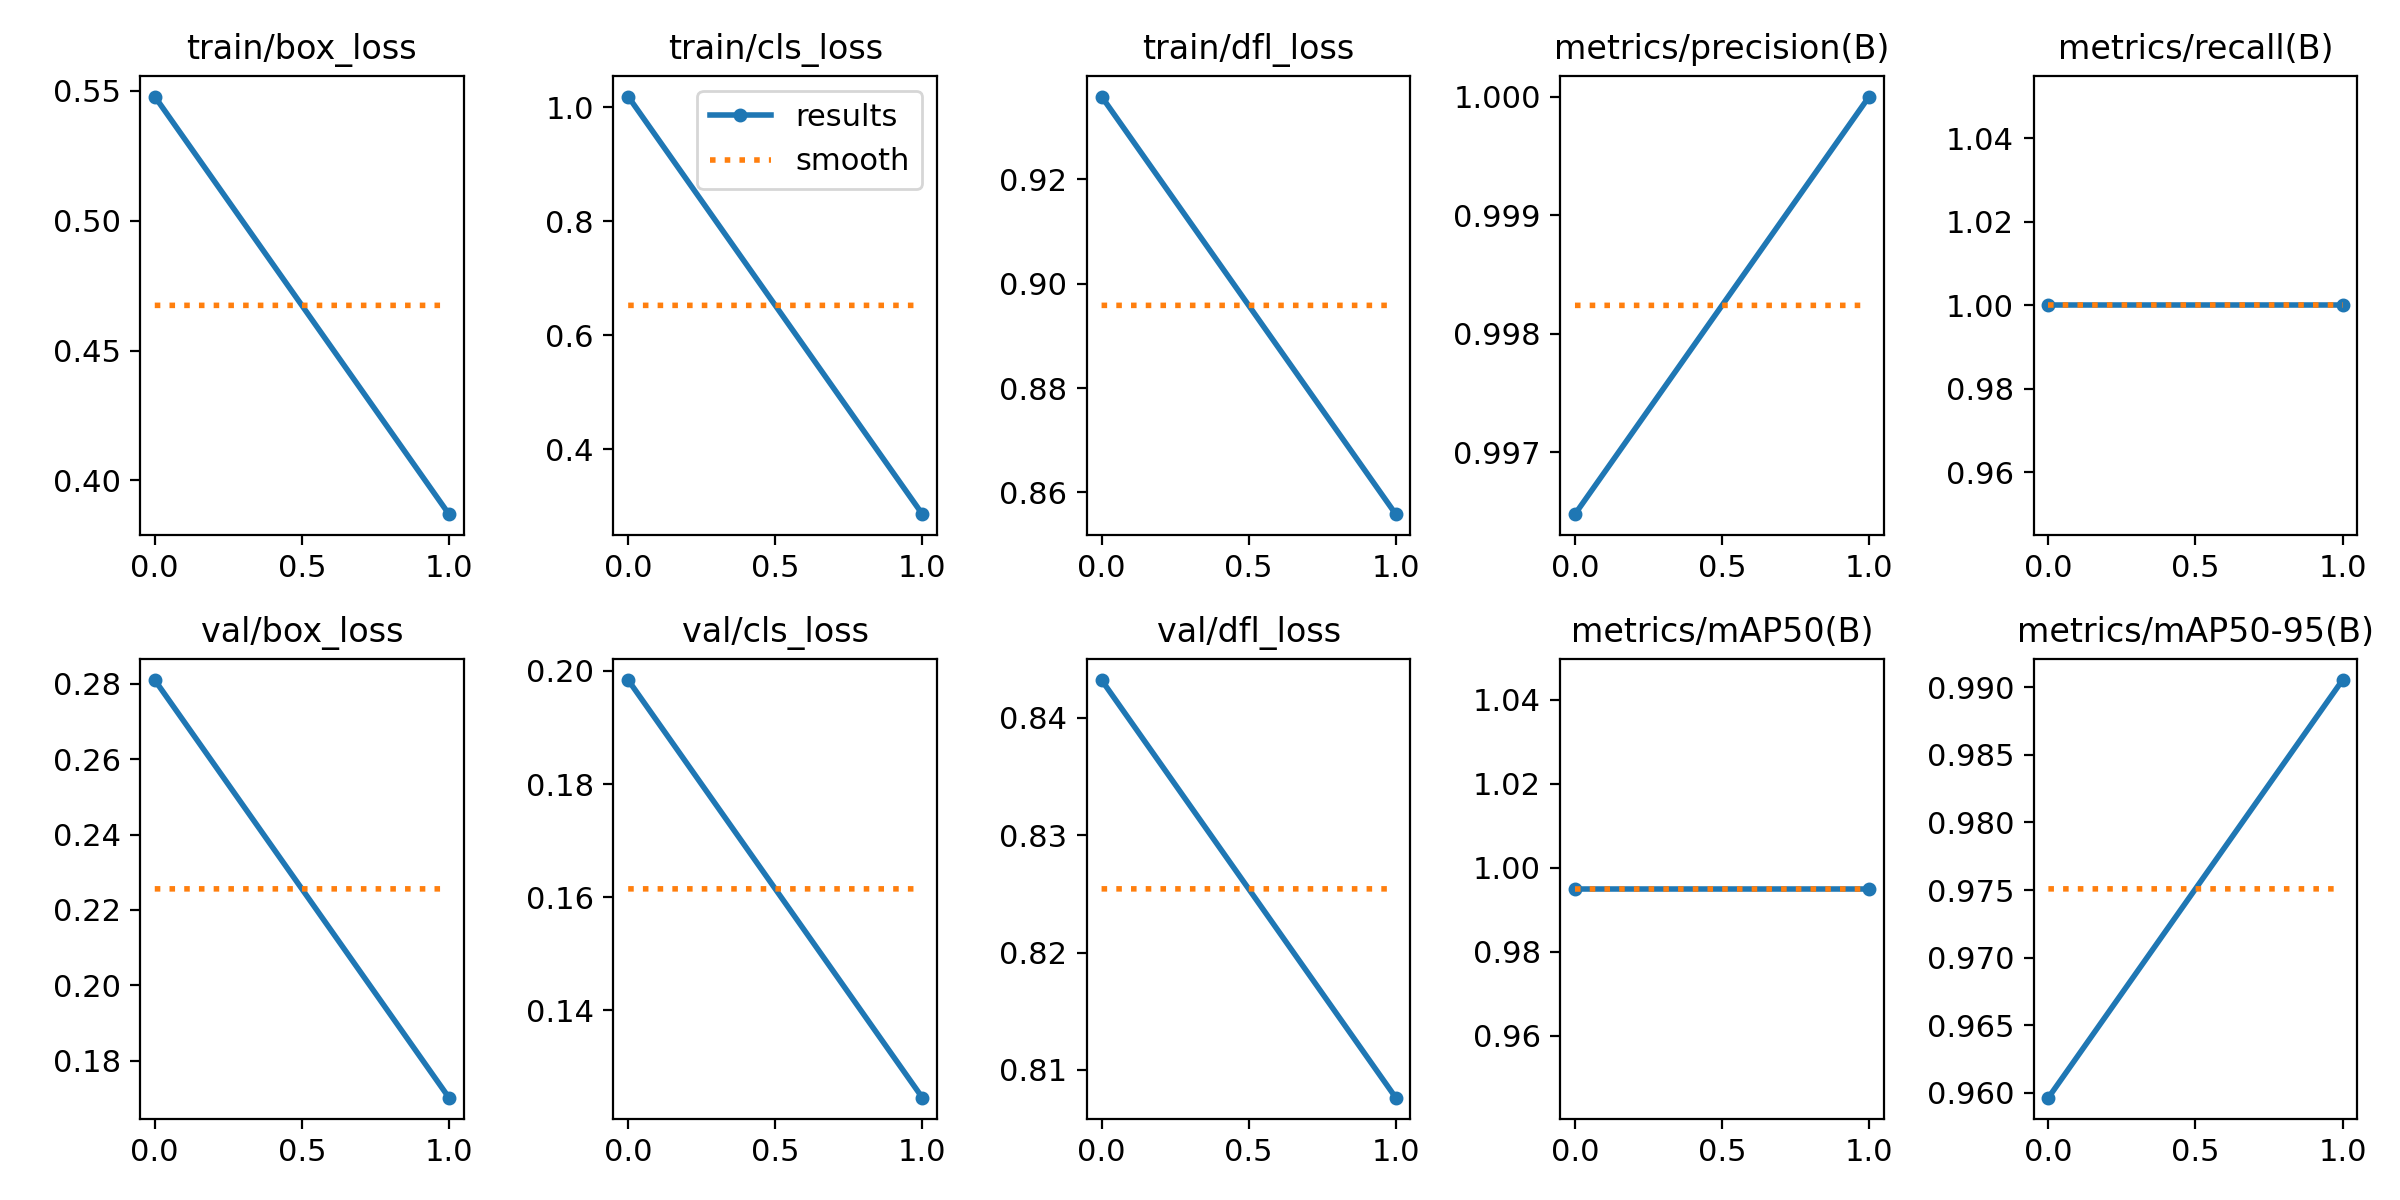

The table this chart was drawn from, first rows:
epoch, train/box_loss, train/cls_loss, train/dfl_loss, metrics/precision(B), metrics/recall(B), metrics/mAP50(B), metrics/mAP50-95(B), val/box_loss, val/cls_loss, val/dfl_loss, lr/pg0, lr/pg1, lr/pg2
0, 0.5477, 1.019, 0.9359, 0.9965, 1, 0.995, 0.9597, 0.281, 0.1984, 0.8432, 0.0002377, 0.0002377, 0.0002377
1, 0.387, 0.2861, 0.8558, 1, 1, 0.995, 0.9905, 0.1702, 0.1246, 0.8076, 0.0002402, 0.0002402, 0.0002402
